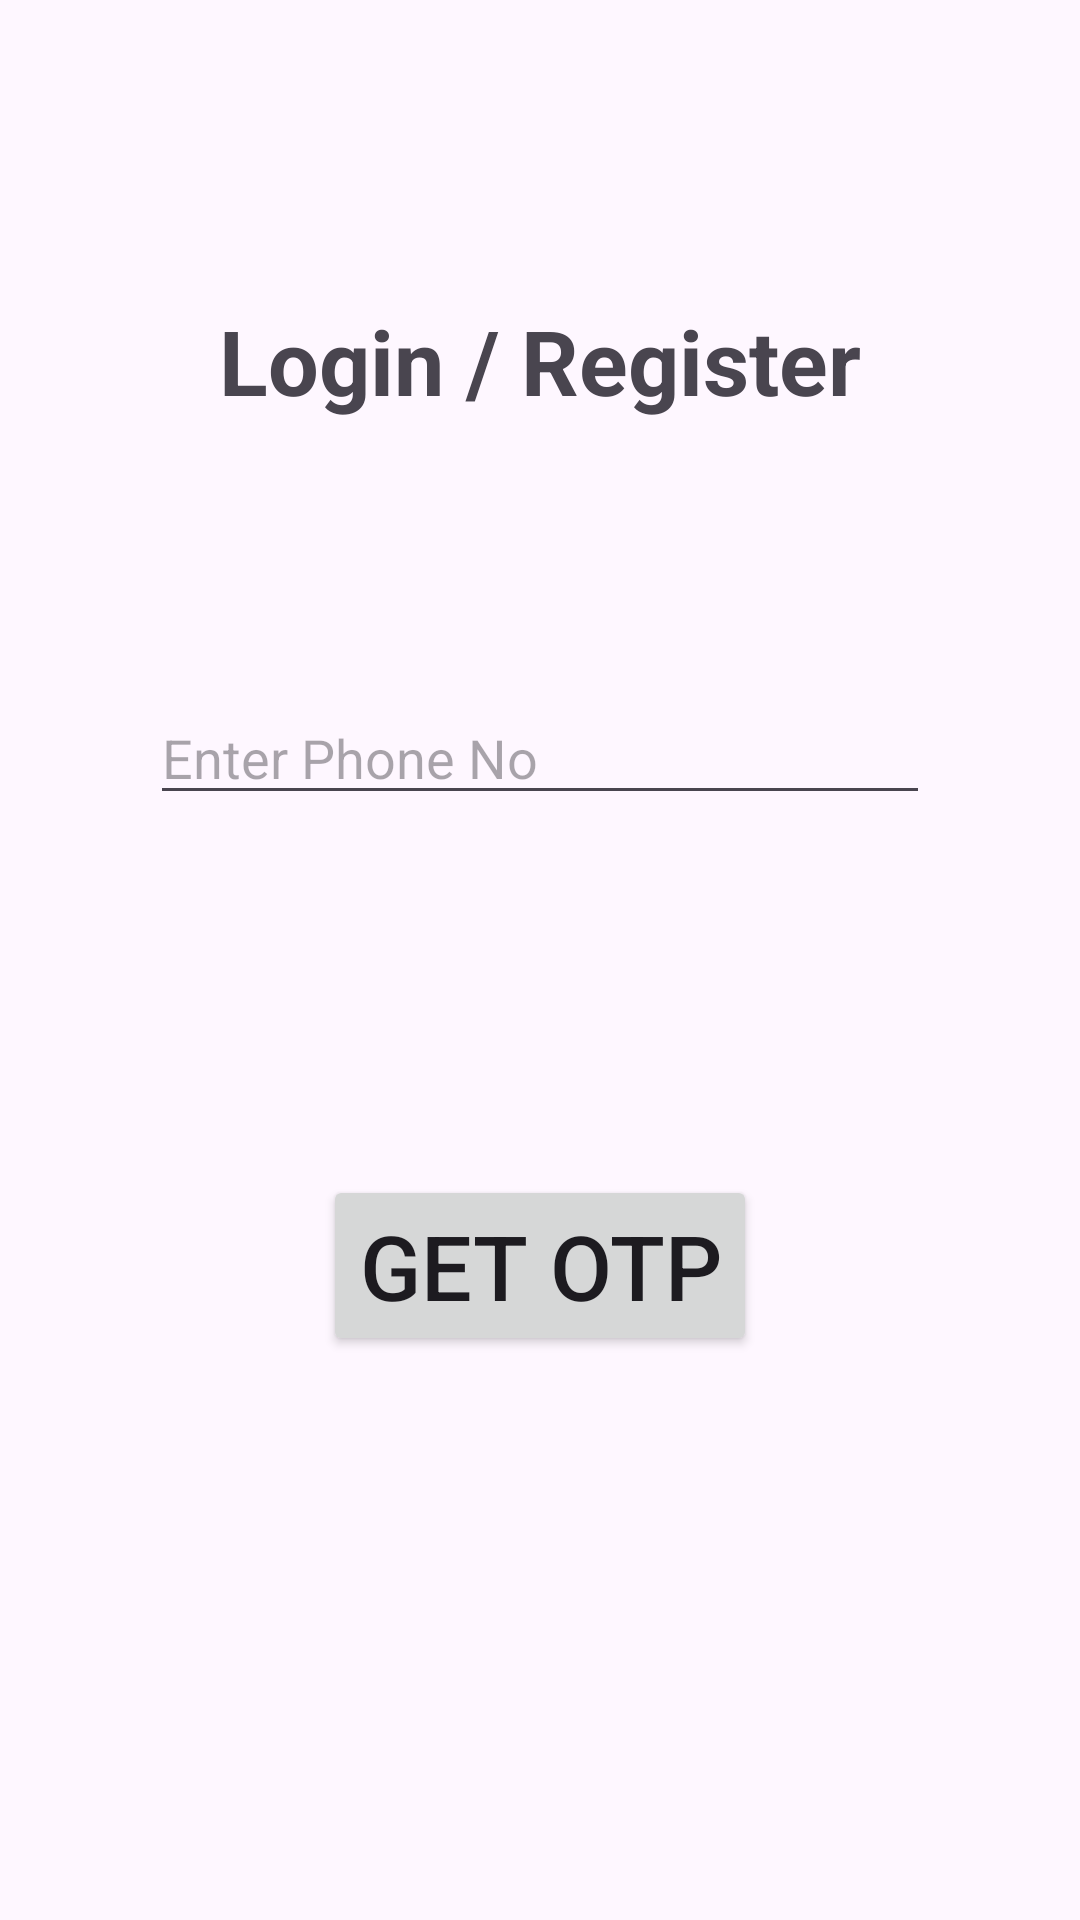

The Android layout XML behind this screen, and the referenced resources:
<!-- AndroidManifest.xml: application theme Theme.IDSign -->
<!-- res/layout/activity_login_page.xml -->
<?xml version="1.0" encoding="utf-8"?>
<androidx.constraintlayout.widget.ConstraintLayout xmlns:android="http://schemas.android.com/apk/res/android"
    xmlns:app="http://schemas.android.com/apk/res-auto"
    xmlns:tools="http://schemas.android.com/tools"
    android:id="@+id/main"
    android:layout_width="match_parent"
    android:layout_height="match_parent"
    tools:context=".auth.LoginPage">

    <TextView
        android:layout_width="wrap_content"
        android:layout_height="wrap_content"
        app:layout_constraintLeft_toLeftOf="parent"
        app:layout_constraintRight_toRightOf="parent"
        app:layout_constraintTop_toTopOf="parent"
        android:layout_marginTop="100dp"
        android:text="Login / Register"
        android:textSize="30dp"
        android:id="@+id/loginHeading"
        android:textStyle="bold"/>

    <EditText
        android:layout_width="0dp"
        android:layout_marginHorizontal="50dp"
        android:layout_height="wrap_content"
        app:layout_constraintLeft_toLeftOf="parent"
        app:layout_constraintRight_toRightOf="parent"
        app:layout_constraintTop_toBottomOf="@id/loginHeading"
        android:layout_marginTop="90dp"
        android:inputType="phone"
        android:hint="Enter Phone No"
        android:id="@+id/enterNumber"/>

    <EditText
        android:layout_width="0dp"
        android:layout_marginHorizontal="50dp"
        android:layout_height="wrap_content"
        app:layout_constraintLeft_toLeftOf="parent"
        app:layout_constraintRight_toRightOf="parent"
        app:layout_constraintTop_toBottomOf="@id/enterNumber"
        android:layout_marginTop="20dp"
        android:visibility="invisible"
        android:inputType="number"
        android:hint="Enter OTP"
        android:id="@+id/verifyOTPEditText"/>



    <Button
        android:layout_width="wrap_content"
        android:layout_height="wrap_content"
        app:layout_constraintLeft_toLeftOf="parent"
        app:layout_constraintRight_toRightOf="parent"
        app:layout_constraintTop_toBottomOf="@id/enterNumber"
        android:layout_marginTop="120dp"
        android:textSize="30dp"
        android:id="@+id/getOTP"
        android:text="Get OTP"/>

    <Button
        android:layout_width="wrap_content"
        android:layout_height="wrap_content"
        app:layout_constraintLeft_toLeftOf="parent"
        app:layout_constraintRight_toRightOf="parent"
        app:layout_constraintTop_toBottomOf="@id/enterNumber"
        android:layout_marginTop="120dp"
        android:textSize="30dp"
        android:visibility="gone"
        android:id="@+id/verifyOTP"
        android:text="Verify OTP"/>



</androidx.constraintlayout.widget.ConstraintLayout>
<!-- resources referenced by this layout -->
<resources>
  <style name="Theme.IDSign" parent="Base.Theme.IDSign" />
  <style name="Base.Theme.IDSign" parent="Theme.Material3.DayNight.NoActionBar">
          
          
      </style>
</resources>
